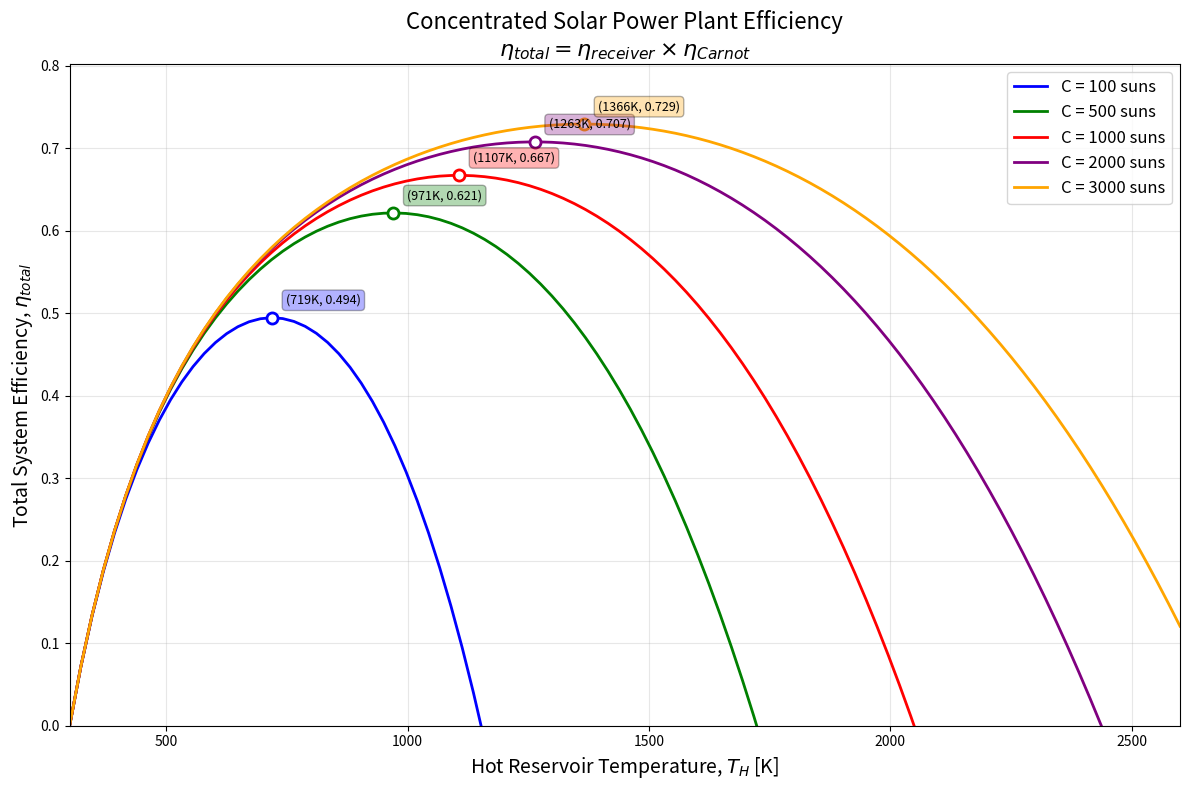
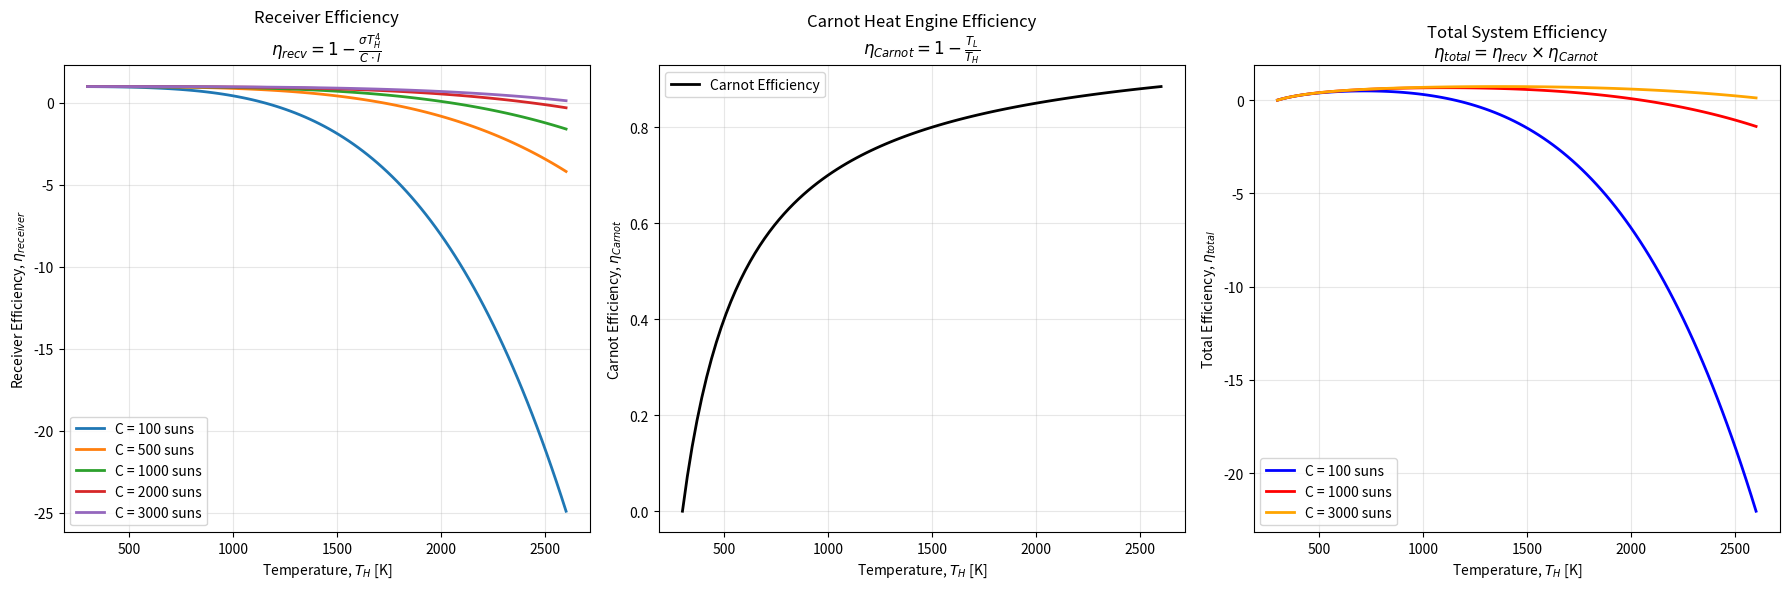

Write the Python code that produced these figures, in order.
#!/usr/bin/env python3
"""
Problem 14: Carnot Cycle Heat Engines - Concentrated Solar Power Analysis

Calculates and plots the total efficiency of an ideal concentrated solar power plant
as the product of receiver efficiency and Carnot heat engine efficiency.

Analysis includes finding optimal receiver temperatures for different concentration ratios.
"""

import numpy as np
import matplotlib.pyplot as plt
from scipy.optimize import minimize_scalar
import pandas as pd

# Physical constants and parameters
SIGMA = 5.67e-8  # Stefan-Boltzmann constant [W/(m²·K⁴)]
I = 1000  # Solar irradiance [W/m²]
T_L = 300  # Cold reservoir temperature [K]

# Concentration ratios [suns]
concentration_ratios = [100, 500, 1000, 2000, 3000]

# Temperature range for analysis
T_H_min = 300  # K
T_H_max = 2600  # K
T_H_range = np.linspace(T_H_min, T_H_max, 100)

def receiver_efficiency(T_H, C):
    """
    Calculate receiver efficiency
    η_receiver = 1 - σT_H⁴/(C·I)
    """
    return 1 - (SIGMA * T_H**4) / (C * I)

def carnot_efficiency(T_H, T_L):
    """
    Calculate Carnot heat engine efficiency
    η_Carnot = 1 - T_L/T_H
    """
    return 1 - T_L / T_H

def total_efficiency(T_H, C, T_L):
    """
    Calculate total system efficiency
    η_total = η_receiver × η_Carnot
    """
    eta_recv = receiver_efficiency(T_H, C)
    eta_carnot = carnot_efficiency(T_H, T_L)
    return eta_recv * eta_carnot

def find_optimal_temperature(C, T_L):
    """
    Find the temperature that maximizes total efficiency for a given concentration ratio
    """
    # Objective function to minimize (negative total efficiency)
    def objective(T_H):
        return -total_efficiency(T_H, C, T_L)
    
    # Find minimum (maximum efficiency) in the valid range
    result = minimize_scalar(objective, bounds=(T_L + 50, T_H_max), method='bounded')
    
    if result.success:
        optimal_T_H = result.x
        max_efficiency = -result.fun
        return optimal_T_H, max_efficiency
    else:
        return None, None

def create_efficiency_plots():
    """Create plots for Part A"""
    
    plt.figure(figsize=(12, 8))
    
    # Colors for different concentration ratios
    colors = ['blue', 'green', 'red', 'purple', 'orange']
    
    # Store optimal points for Part B analysis
    optimal_results = []
    
    for i, C in enumerate(concentration_ratios):
        # Calculate efficiencies for this concentration ratio
        eta_total = [total_efficiency(T_H, C, T_L) for T_H in T_H_range]
        
        # Find optimal temperature and efficiency
        T_H_opt, eta_max = find_optimal_temperature(C, T_L)
        
        if T_H_opt is not None:
            optimal_results.append({
                'C': C,
                'T_H_optimal': T_H_opt,
                'eta_max': eta_max,
                'T_H_optimal_C': T_H_opt - 273.15  # Convert to Celsius
            })
            
            # Plot the efficiency curve
            plt.plot(T_H_range, eta_total, color=colors[i], linewidth=2, 
                    label=f'C = {C} suns')
            
            # Mark the optimal point
            plt.plot(T_H_opt, eta_max, 'o', color=colors[i], markersize=8,
                    markerfacecolor='white', markeredgewidth=2)
            plt.annotate(f'({T_H_opt:.0f}K, {eta_max:.3f})', 
                        xy=(T_H_opt, eta_max), xytext=(10, 10),
                        textcoords='offset points', fontsize=9,
                        bbox=dict(boxstyle='round,pad=0.3', facecolor=colors[i], alpha=0.3))
    
    # Formatting
    plt.xlabel('Hot Reservoir Temperature, $T_H$ [K]', fontsize=14)
    plt.ylabel('Total System Efficiency, $\\eta_{total}$', fontsize=14)
    plt.title('Concentrated Solar Power Plant Efficiency\n'
             '$\\eta_{total} = \\eta_{receiver} \\times \\eta_{Carnot}$', fontsize=16)
    plt.grid(True, alpha=0.3)
    plt.legend(fontsize=12, loc='upper right')
    plt.xlim(T_H_min, T_H_max)
    plt.ylim(0, max([max(total_efficiency(T_H, C, T_L) for T_H in T_H_range) 
                    for C in concentration_ratios]) * 1.1)
    
    plt.tight_layout()
    plt.savefig('carnot_cycle_efficiency.png', dpi=300, bbox_inches='tight')
    plt.show()
    
    return optimal_results

def analyze_component_efficiencies():
    """Create additional plots showing receiver vs Carnot efficiency trade-offs"""
    
    fig, (ax1, ax2, ax3) = plt.subplots(1, 3, figsize=(18, 6))
    
    # Plot receiver efficiency vs temperature
    for i, C in enumerate(concentration_ratios):
        eta_recv = [receiver_efficiency(T_H, C) for T_H in T_H_range]
        ax1.plot(T_H_range, eta_recv, label=f'C = {C} suns', linewidth=2)
    
    ax1.set_xlabel('Temperature, $T_H$ [K]')
    ax1.set_ylabel('Receiver Efficiency, $\\eta_{receiver}$')
    ax1.set_title('Receiver Efficiency\n$\\eta_{recv} = 1 - \\frac{\\sigma T_H^4}{C \\cdot I}$')
    ax1.grid(True, alpha=0.3)
    ax1.legend()
    
    # Plot Carnot efficiency vs temperature
    eta_carnot = [carnot_efficiency(T_H, T_L) for T_H in T_H_range]
    ax2.plot(T_H_range, eta_carnot, 'black', linewidth=2, label='Carnot Efficiency')
    ax2.set_xlabel('Temperature, $T_H$ [K]')
    ax2.set_ylabel('Carnot Efficiency, $\\eta_{Carnot}$')
    ax2.set_title('Carnot Heat Engine Efficiency\n$\\eta_{Carnot} = 1 - \\frac{T_L}{T_H}$')
    ax2.grid(True, alpha=0.3)
    ax2.legend()
    
    # Plot total efficiency for selected concentration ratios
    selected_C = [100, 1000, 3000]
    colors_sel = ['blue', 'red', 'orange']
    
    for i, C in enumerate(selected_C):
        eta_total = [total_efficiency(T_H, C, T_L) for T_H in T_H_range]
        ax3.plot(T_H_range, eta_total, color=colors_sel[i], linewidth=2, 
                label=f'C = {C} suns')
    
    ax3.set_xlabel('Temperature, $T_H$ [K]')
    ax3.set_ylabel('Total Efficiency, $\\eta_{total}$')
    ax3.set_title('Total System Efficiency\n$\\eta_{total} = \\eta_{recv} \\times \\eta_{Carnot}$')
    ax3.grid(True, alpha=0.3)
    ax3.legend()
    
    plt.tight_layout()
    plt.savefig('efficiency_components.png', dpi=300, bbox_inches='tight')
    plt.show()

def print_analysis(optimal_results):
    """Print Part B analysis results"""
    
    print("="*80)
    print("PROBLEM 14: CARNOT CYCLE HEAT ENGINES - ANALYSIS RESULTS")
    print("="*80)
    
    print("\nPART A: OPTIMAL OPERATING CONDITIONS")
    print("-" * 50)
    
    df = pd.DataFrame(optimal_results)
    df['T_H_optimal'] = df['T_H_optimal'].round(1)
    df['T_H_optimal_C'] = df['T_H_optimal_C'].round(1)
    df['eta_max'] = df['eta_max'].round(4)
    
    print(df.to_string(index=False, columns=['C', 'T_H_optimal', 'T_H_optimal_C', 'eta_max'],
                       formatters={
                           'C': '{:.0f}'.format,
                           'T_H_optimal': '{:.1f} K'.format,
                           'T_H_optimal_C': '{:.1f}°C'.format,
                           'eta_max': '{:.1%}'.format
                       }))
    
    print("\n" + "="*80)
    print("PART B: PHYSICAL ANALYSIS AND TRENDS")
    print("="*80)
    
    print("\n1. OPTIMAL TEMPERATURE TRENDS:")
    print(f"   • As concentration ratio increases from {min(concentration_ratios)} to {max(concentration_ratios)} suns:")
    print(f"   • Optimal T_H increases from {df['T_H_optimal'].min():.1f}K to {df['T_H_optimal'].max():.1f}K")
    print(f"   • Maximum efficiency increases from {df['eta_max'].min():.1%} to {df['eta_max'].max():.1%}")
    
    print("\n2. PHYSICAL TRADE-OFFS:")
    print("   • CARNOT EFFICIENCY: η_Carnot = 1 - T_L/T_H")
    print("     → Increases with T_H (better thermodynamic limit)")
    print("     → Approaches 100% as T_H → ∞")
    
    print("\n   • RECEIVER EFFICIENCY: η_receiver = 1 - σT_H⁴/(C·I)")
    print("     → Decreases with T_H (radiation losses scale as T⁴)")
    print("     → Higher concentration C offsets radiation losses")
    
    print("\n   • TOTAL EFFICIENCY: η_total = η_receiver × η_Carnot")
    print("     → Product of two competing effects")
    print("     → Optimum occurs where d(η_total)/dT_H = 0")
    
    print("\n3. CONCENTRATION RATIO EFFECTS:")
    print("   • Higher C allows operation at higher T_H before radiation losses dominate")
    print("   • Concentrated sunlight (C·I) must exceed radiation losses (σT_H⁴)")
    print("   • At very high T_H, even high concentration cannot overcome T⁴ losses")
    
    print("\n4. ENGINEERING IMPLICATIONS:")
    print("   • Lower concentration systems optimal at moderate temperatures")
    print("   • High concentration systems can achieve better efficiency at high temperatures")
    print("   • Trade-off between system complexity (high C) and performance")

def main():
    """Main analysis function"""
    
    print("Calculating concentrated solar power plant efficiency...")
    print("Parameters:")
    print(f"  Solar irradiance (I): {I} W/m²")
    print(f"  Cold reservoir (T_L): {T_L} K ({T_L-273.15:.1f}°C)")
    print(f"  Stefan-Boltzmann constant (σ): {SIGMA:.2e} W/(m²·K⁴)")
    print(f"  Temperature range: {T_H_min}-{T_H_max} K")
    print(f"  Concentration ratios: {concentration_ratios} suns")
    print()
    
    # Part A: Create efficiency plots
    optimal_results = create_efficiency_plots()
    
    # Additional component analysis
    analyze_component_efficiencies()
    
    # Part B: Analysis and discussion
    print_analysis(optimal_results)
    
    print(f"\n📊 Plots saved as 'carnot_cycle_efficiency.png' and 'efficiency_components.png'")
    print("✅ Problem 14 analysis complete!")

if __name__ == "__main__":
    main()